11-way image classification set "examples" from GitHub (geekjr/quickai); label vocabulary: AM General Hummer SUV 2000, Acura Integra Type R 2001, Acura RL Sedan 2012, Acura TL Sedan 2012, Acura TL Type-S 2008, Acura TSX Sedan 2012, Acura ZDX Hatchback 2012, aston martin V8 vantage convertible 2012, aston martin V8 vantage coupe 2012, Aston Martin Virage Convertible 2012, Aston Martin Virage Coupe 2012.

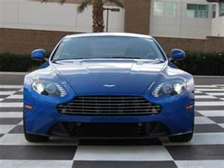
Label: aston martin V8 vantage coupe 2012

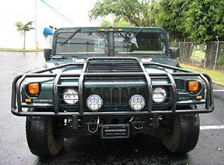
Label: AM General Hummer SUV 2000

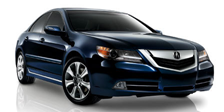
Label: Acura RL Sedan 2012

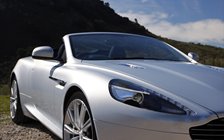
Label: Aston Martin Virage Convertible 2012

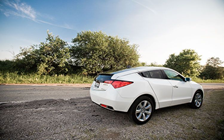
Label: Acura ZDX Hatchback 2012

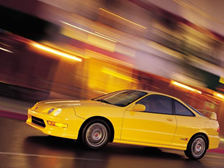
Label: Acura Integra Type R 2001
